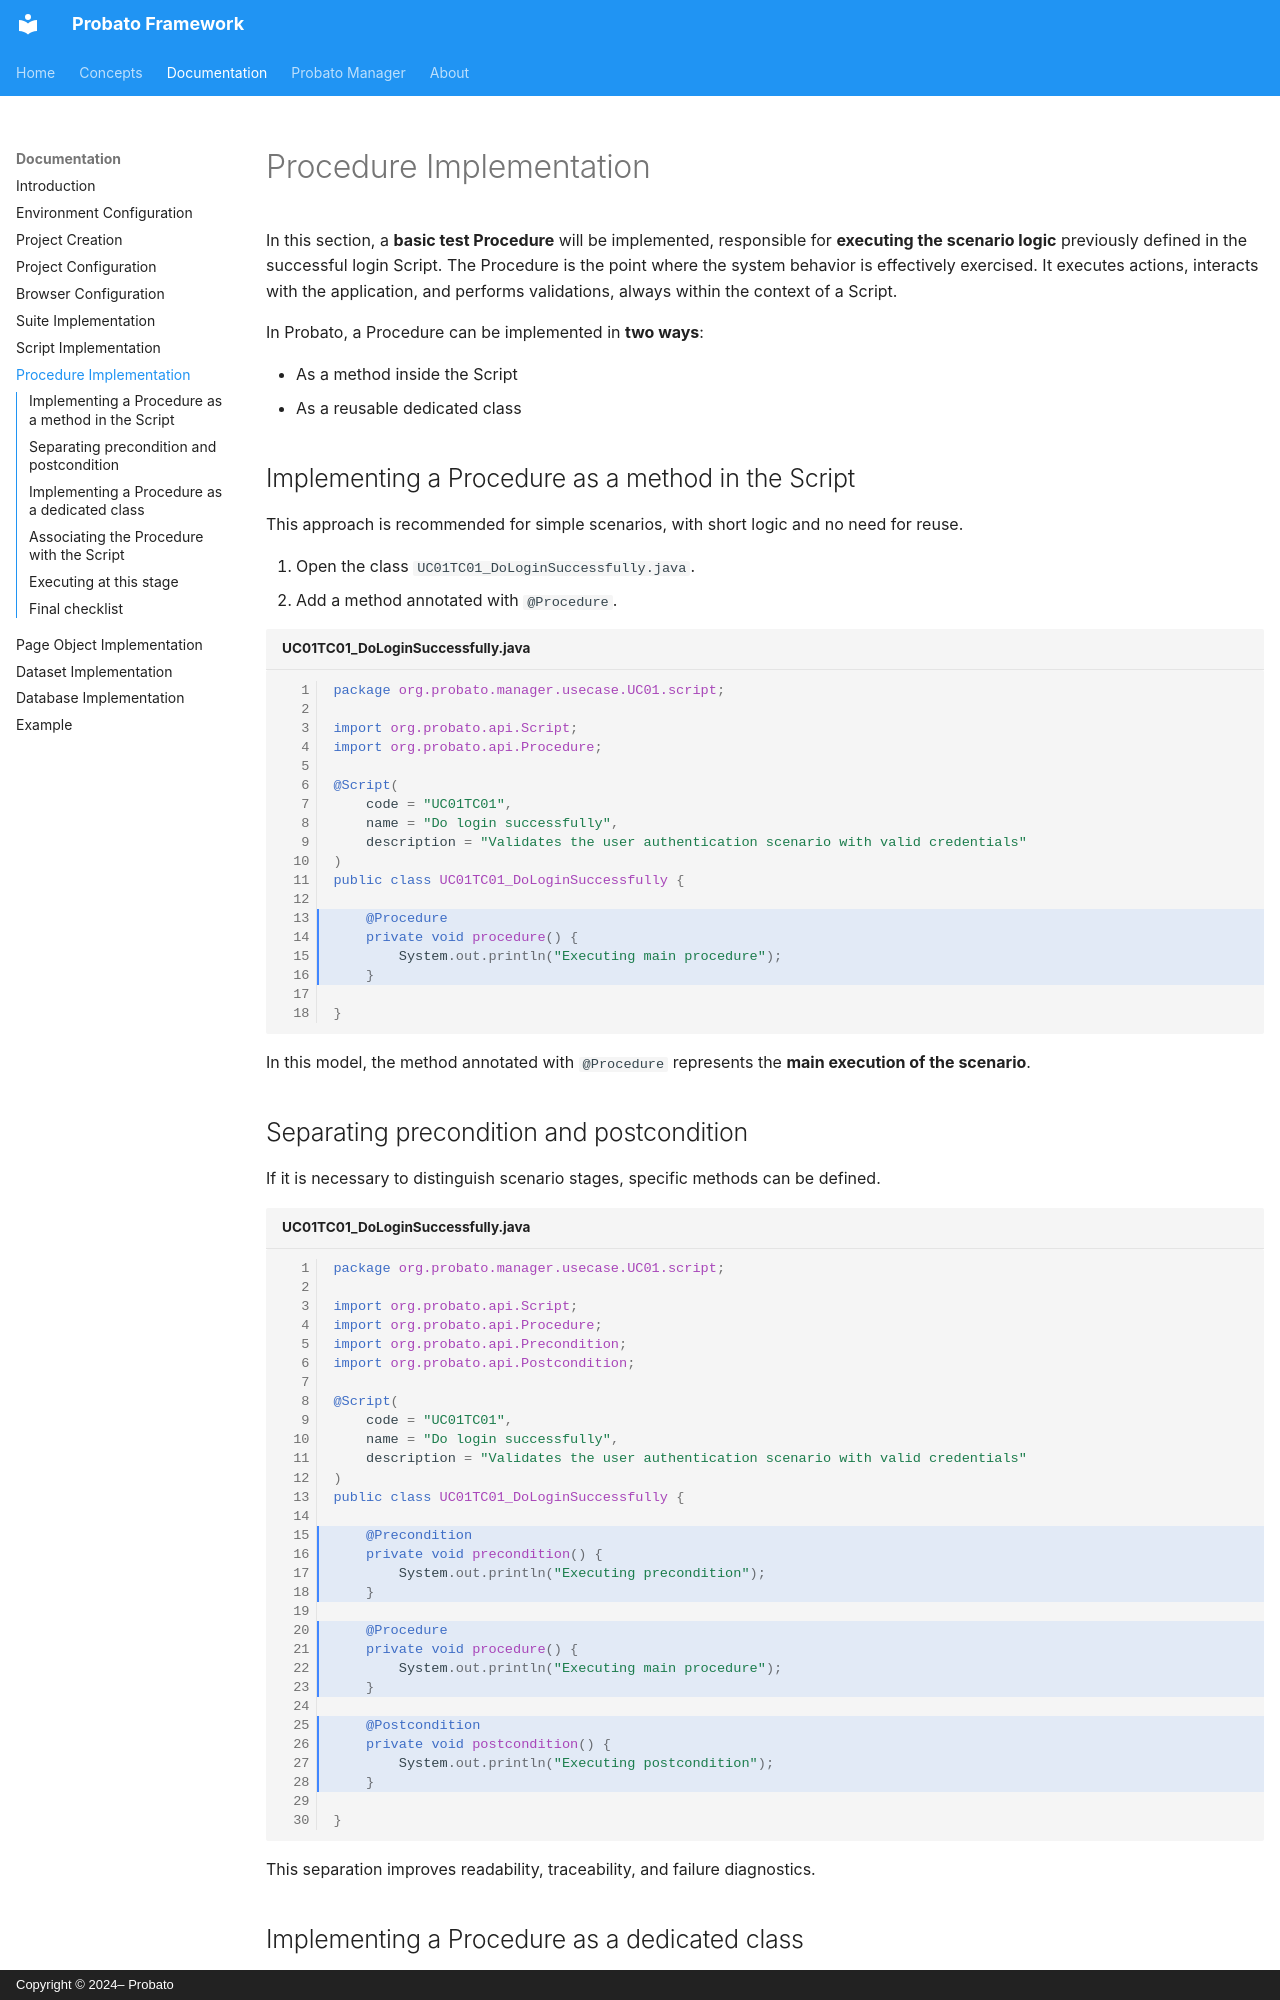

repository: probato-team/probato-documentation · page: documentation/procedure-implementation/index.html · generator: mkdocs · copyright: Copyright © 2024– Probato

# Procedure Implementation

In this section, a **basic test Procedure** will be implemented, responsible for **executing the scenario logic** previously defined in the successful login Script. The Procedure is the point where the system behavior is effectively exercised. It executes actions, interacts with the application, and performs validations, always within the context of a Script.

In Probato, a Procedure can be implemented in **two ways**:

- As a method inside the Script
- As a reusable dedicated class

## Implementing a Procedure as a method in the Script

This approach is recommended for simple scenarios, with short logic and no need for reuse.

1. Open the class `UC01TC01_DoLoginSuccessfully.java`.
2. Add a method annotated with `@Procedure`.

```java title="UC01TC01_DoLoginSuccessfully.java" linenums="1" hl_lines="13-16"
package org.probato.manager.usecase.UC01.script;

import org.probato.api.Script;
import org.probato.api.Procedure;

@Script(
    code = "UC01TC01",
    name = "Do login successfully",
    description = "Validates the user authentication scenario with valid credentials"
)
public class UC01TC01_DoLoginSuccessfully {

    @Procedure
    private void procedure() {
        System.out.println("Executing main procedure");
    }

}
```

In this model, the method annotated with `@Procedure` represents the **main execution of the scenario**.
